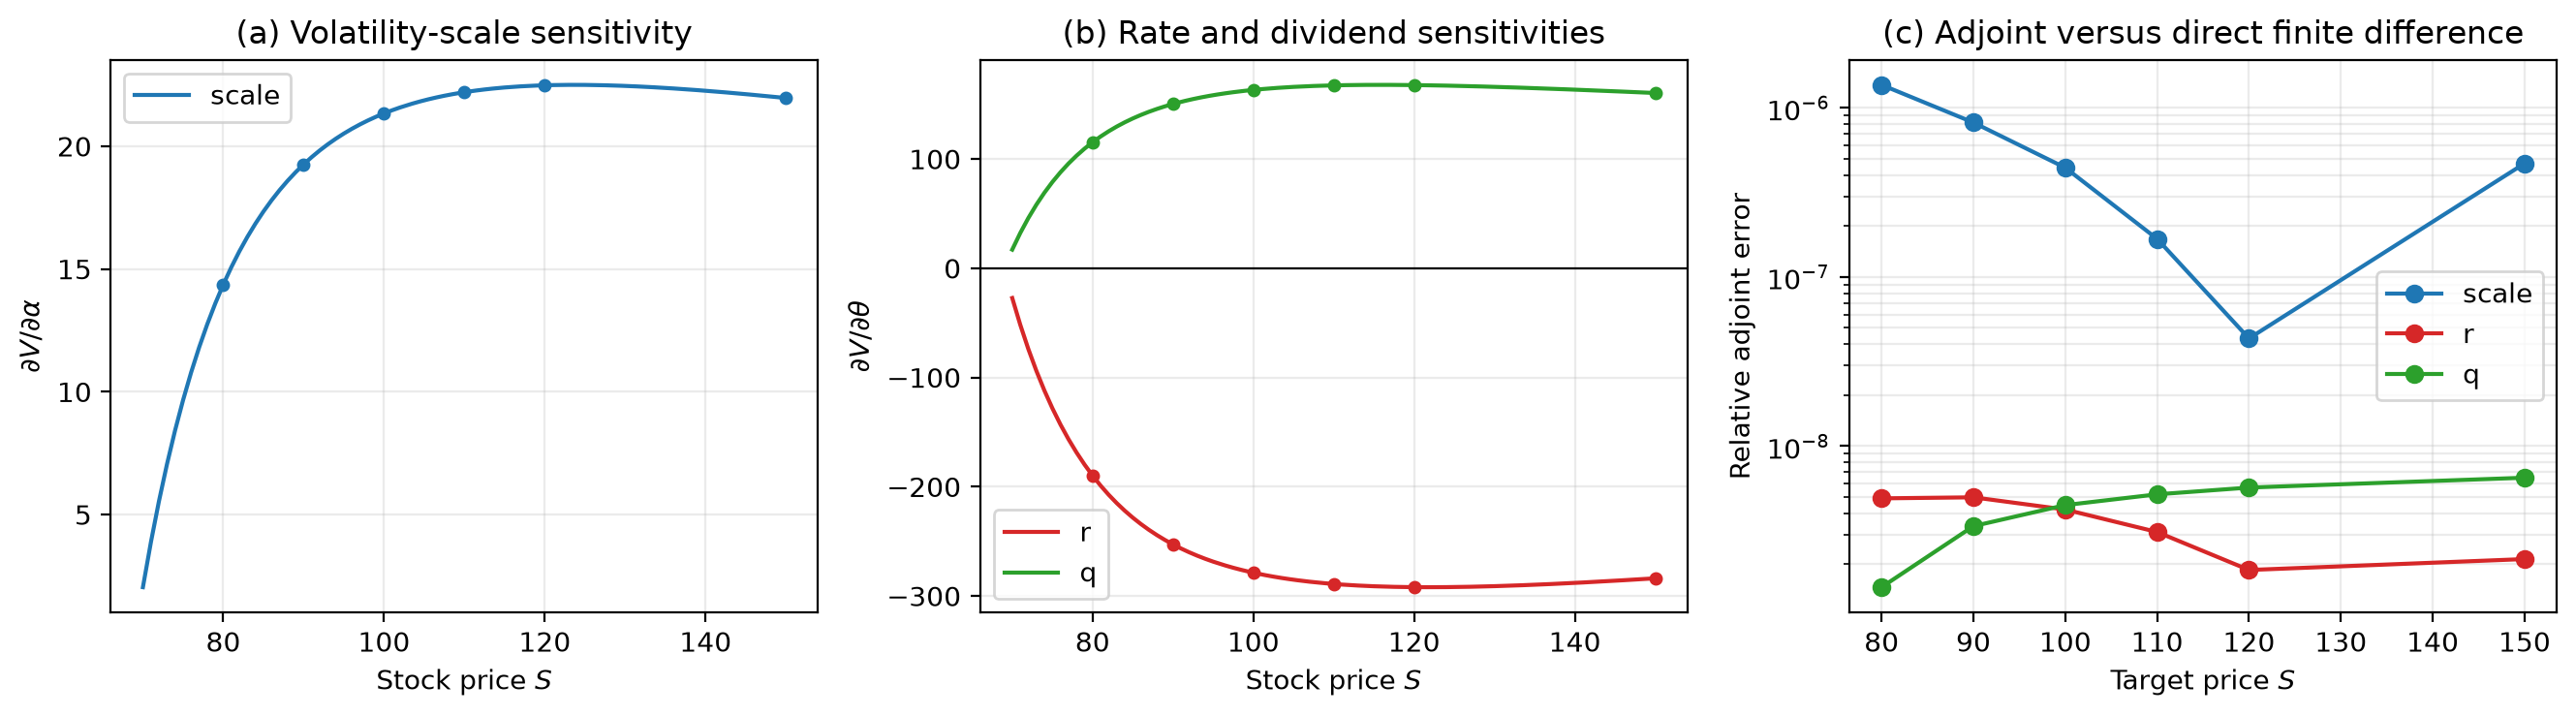

The table this chart was drawn from, first rows:
parameter, target, adjoint, direct, abs_error, rel_error
scale, 80.0, 14.37, 14.37, 1.9626602080435873e-05, 1.3659568577298883e-06
scale, 90.0, 19.26, 19.26, 1.575847396395602e-05, 8.180588325859897e-07
scale, 100.0, 21.34, 21.34, 9.437766852471441e-06, 4.4228219285183644e-07
scale, 110.0, 22.2, 22.2, 3.7271191466459186e-06, 1.6787177478224378e-07
scale, 120.0, 22.48, 22.48, 9.732729466804813e-07, 4.328954313581259e-08
scale, 150.0, 21.96, 21.96, 1.0302384211513527e-05, 4.6906348171229083e-07
r, 80.0, -189.8, -189.8, 9.320550304892095e-07, 4.910315557961073e-09
r, 90.0, -252.8, -252.8, 1.2587624382831564e-06, 4.979834886359029e-09
r, 100.0, -278.7, -278.7, 1.1753460853469733e-06, 4.217457751396294e-09
r, 110.0, -289, -289, 8.974710112852335e-07, 3.1056903845470047e-09
r, 120.0, -291.9, -291.9, 5.406614036473911e-07, 1.8522886760289707e-09
r, 150.0, -283.8, -283.8, 6.098633775764029e-07, 2.148951397719503e-09
q, 80.0, 115.3, 115.3, 1.6898552246402687e-07, 1.4652348203400485e-09
q, 90.0, 150.3, 150.3, 5.059089573933306e-07, 3.364899916725602e-09
q, 100.0, 163.2, 163.2, 7.313464323033259e-07, 4.480046361318276e-09
q, 110.0, 167.4, 167.4, 8.68278704047043e-07, 5.1872698758136256e-09
q, 120.0, 167.6, 167.6, 9.535825142847898e-07, 5.687966118234363e-09
q, 150.0, 160.4, 160.4, 1.043170243519853e-06, 6.503719079363469e-09
